Run: headless pygame with SDL's dummy video driver; simulated clock (each Clock.tick advances the game by its frame time, no real sleeping); random seed 0; keys injected as events and as key.get_pressed() state; mouse plan: one left click at the window centre at the start of phase 2, then a move to the lower-right quarter at the start of phase 3.
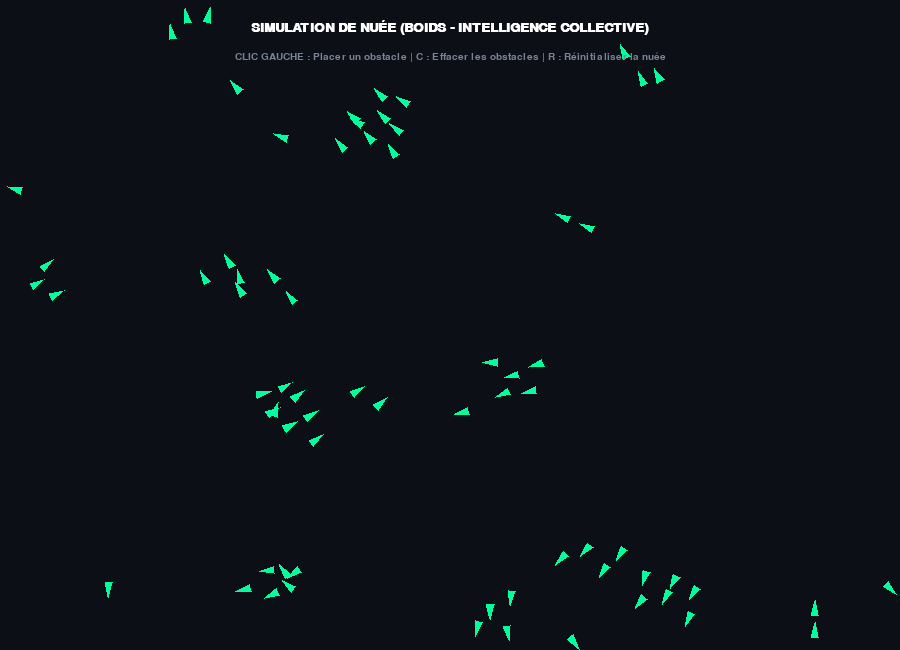
Frame 1 of 4 · flips 1–60 · no input
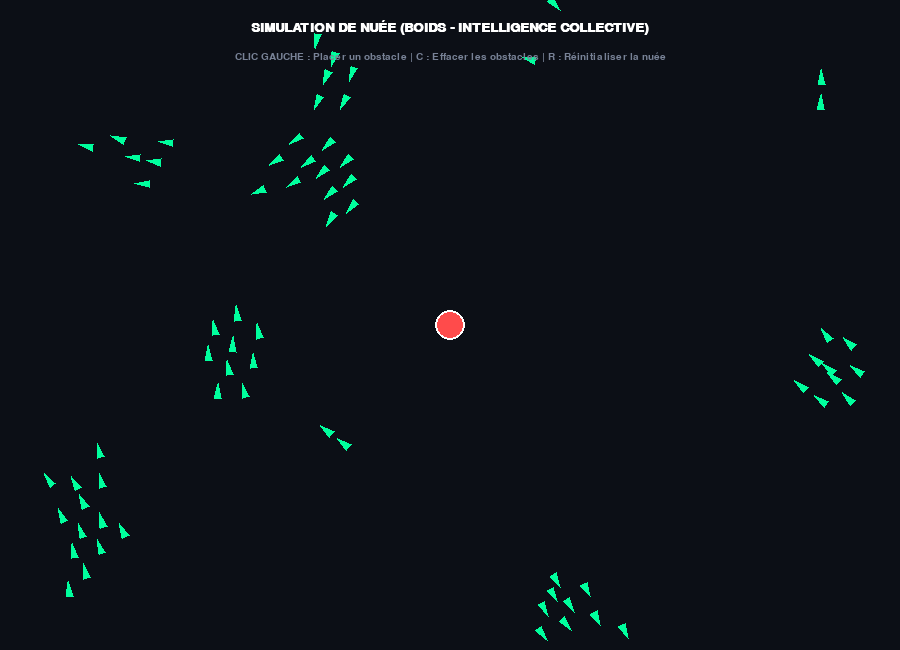
Frame 2 of 4 · flips 61–180 · clicked the window centre · tapped SPACE, RETURN · held RIGHT (→), D
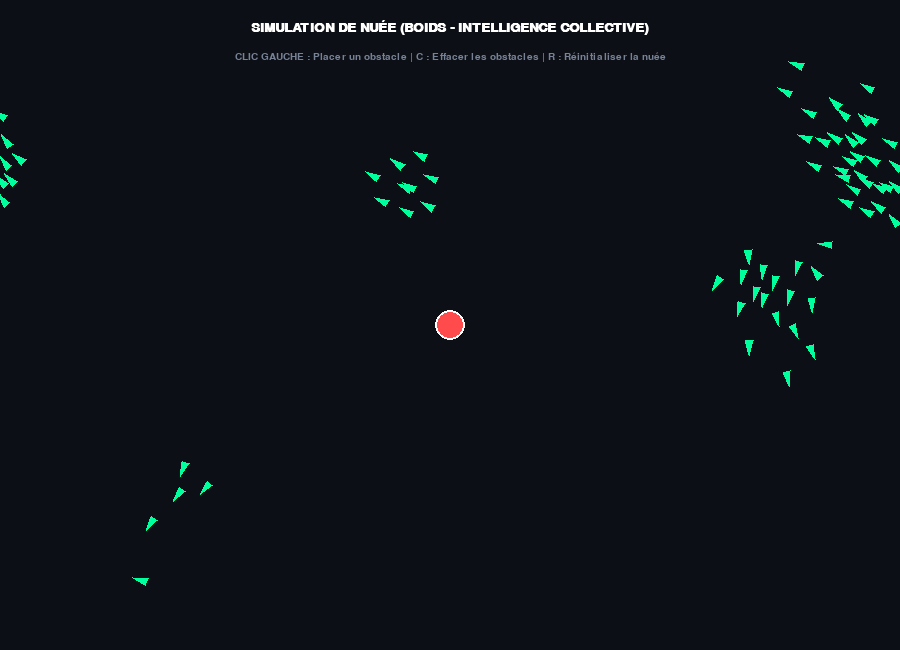
Frame 3 of 4 · flips 181–300 · moved the mouse to the lower-right quarter · held DOWN (↓), S
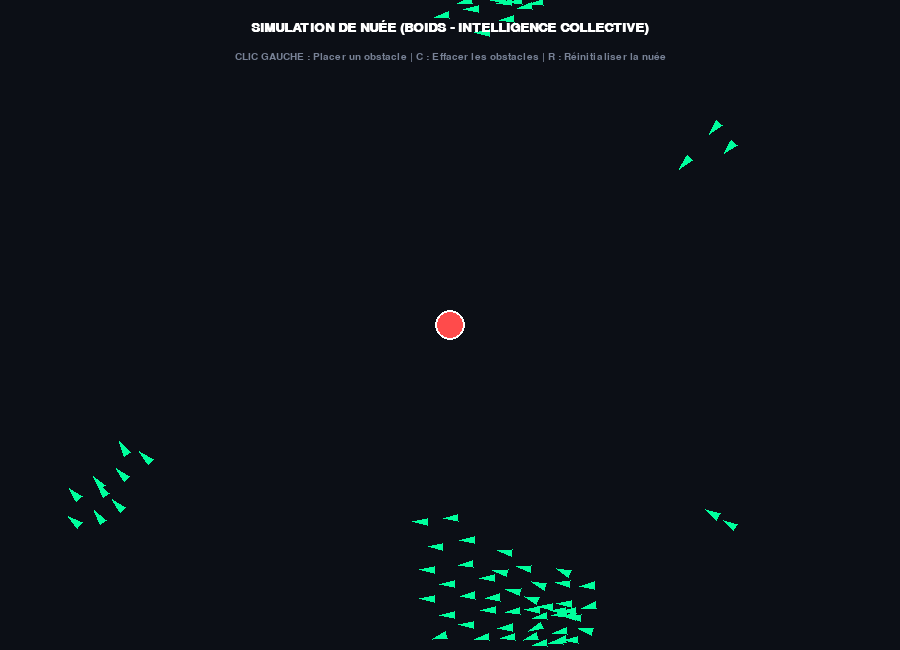
Frame 4 of 4 · flips 301–420 · held LEFT (←), A, UP (↑), W

The pygame program that drew these frames:

import pygame
import random
import math
import sys

pygame.init()

# Dimensions de la fenêtre
WIDTH, HEIGHT = 900, 650
screen = pygame.display.set_mode((WIDTH, HEIGHT))
pygame.display.set_caption("Simulation de Nuée (Boids Algorithm)")
clock = pygame.time.Clock()

# Couleurs (Thème Néon & Espace Sombre)
DARK_BG = (12, 15, 22)
BOID_COLOR = (0, 255, 157)   # Vert néon
OBSTACLE_COLOR = (255, 75, 75) # Rouge
WHITE = (255, 255, 255)
GRAY = (120, 130, 150)

# Polices
font_medium = pygame.font.SysFont("Arial", 20, bold=True)
font_small = pygame.font.SysFont("Arial", 15)

class Boid:
    def __init__(self, x, y):
        self.x = x
        self.y = y
        # Vitesse et direction aléatoires
        angle = random.uniform(0, 2 * math.pi)
        speed = random.uniform(2, 4)
        self.vx = math.cos(angle) * speed
        self.vy = math.sin(angle) * speed
        self.max_speed = 4.5
        self.max_force = 0.15
        self.radius = 4

    def update(self):
        self.x += self.vx
        self.y += self.vy

        # Gestion des bords de l'écran (effet tore / passage de l'autre côté)
        if self.x < 0: self.x = WIDTH
        elif self.x > WIDTH: self.x = 0
        if self.y < 0: self.y = HEIGHT
        elif self.y > HEIGHT: self.y = 0

    def apply_behavior(self, boids, obstacles):
        # 3 règles de Craig Reynolds + évitement d'obstacles
        sep = self.separation(boids)
        ali = self.alignment(boids)
        coh = self.cohesion(boids)
        obs = self.avoid_obstacles(obstacles)

        # Pondération des forces
        self.vx += sep[0] * 1.5 + ali[0] * 1.0 + coh[0] * 1.0 + obs[0] * 2.0
        self.vy += sep[1] * 1.5 + ali[1] * 1.0 + coh[1] * 1.0 + obs[1] * 2.0

        # Limitation de la vitesse maximale
        speed = math.sqrt(self.vx**2 + self.vy**2)
        if speed > self.max_speed:
            self.vx = (self.vx / speed) * self.max_speed
            self.vy = (self.vy / speed) * self.max_speed

    def limit_force(self, force_x, force_y):
        mag = math.sqrt(force_x**2 + force_y**2)
        if mag > self.max_force:
            force_x = (force_x / mag) * self.max_force
            force_y = (force_y / mag) * self.max_force
        return force_x, force_y

    def separation(self, boids):
        steer_x, steer_y = 0, 0
        count = 0
        desired_separation = 25
        for other in boids:
            dist = math.hypot(self.x - other.x, self.y - other.y)
            if 0 < dist < desired_separation:
                dx = self.x - other.x
                dy = self.y - other.y
                dx /= dist  # Normalisation
                dy /= dist
                steer_x += dx
                steer_y += dy
                count += 1
        if count > 0:
            steer_x /= count
            steer_y /= count
            mag = math.sqrt(steer_x**2 + steer_y**2)
            if mag > 0:
                steer_x = (steer_x / mag) * self.max_speed - self.vx
                steer_y = (steer_y / mag) * self.max_speed - self.vy
                steer_x, steer_y = self.limit_force(steer_x, steer_y)
        return steer_x, steer_y

    def alignment(self, boids):
        sum_vx, sum_vy = 0, 0
        count = 0
        neighbor_dist = 50
        for other in boids:
            dist = math.hypot(self.x - other.x, self.y - other.y)
            if 0 < dist < neighbor_dist:
                sum_vx += other.vx
                sum_vy += other.vy
                count += 1
        if count > 0:
            sum_vx /= count
            sum_vy /= count
            mag = math.sqrt(sum_vx**2 + sum_vy**2)
            if mag > 0:
                sum_vx = (sum_vx / mag) * self.max_speed
                sum_vy = (sum_vy / mag) * self.max_speed
                steer_x = sum_vx - self.vx
                steer_y = sum_vy - self.vy
                steer_x, steer_y = self.limit_force(steer_x, steer_y)
                return steer_x, steer_y
        return 0, 0

    def cohesion(self, boids):
        sum_x, sum_y = 0, 0
        count = 0
        neighbor_dist = 50
        for other in boids:
            dist = math.hypot(self.x - other.x, self.y - other.y)
            if 0 < dist < neighbor_dist:
                sum_x += other.x
                sum_y += other.y
                count += 1
        if count > 0:
            sum_x /= count
            sum_y /= count
            return self.seek(sum_x, sum_y)
        return 0, 0

    def seek(self, target_x, target_y):
        desired_x = target_x - self.x
        desired_y = target_y - self.y
        mag = math.sqrt(desired_x**2 + desired_y**2)
        if mag > 0:
            desired_x = (desired_x / mag) * self.max_speed
            desired_y = (desired_y / mag) * self.max_speed
            steer_x = desired_x - self.vx
            steer_y = desired_y - self.vy
            return self.limit_force(steer_x, steer_y)
        return 0, 0

    def avoid_obstacles(self, obstacles):
        steer_x, steer_y = 0, 0
        for obs in obstacles:
            dist = math.hypot(self.x - obs["x"], self.y - obs["y"])
            if dist < 60: # Rayon de détection d'obstacle
                dx = self.x - obs["x"]
                dy = self.y - obs["y"]
                steer_x += dx / (dist + 0.1)
                steer_y += dy / (dist + 0.1)
        return steer_x, steer_y

# Initialisation de la nuée et des obstacles
boids = [Boid(random.randint(100, WIDTH-100), random.randint(100, HEIGHT-100)) for _ in range(70)]
obstacles = []

running = True
while running:
    mouse_pos = pygame.mouse.get_pos()

    for event in pygame.event.get():
        if event.type == pygame.QUIT:
            running = False
        elif event.type == pygame.MOUSEBUTTONDOWN:
            if event.button == 1:  # Clic gauche : Ajouter un obstacle
                obstacles.append({"x": mouse_pos[0], "y": mouse_pos[1], "radius": 15})
        elif event.type == pygame.KEYDOWN:
            if event.key == pygame.K_c:
                obstacles = []  # Effacer les obstacles
            elif event.key == pygame.K_r:
                boids = [Boid(random.randint(100, WIDTH-100), random.randint(100, HEIGHT-100)) for _ in range(70)]

    screen.fill(DARK_BG)

    # 1. Mise à jour et dessin des obstacles
    for obs in obstacles:
        pygame.draw.circle(screen, OBSTACLE_COLOR, (obs["x"], obs["y"]), obs["radius"])
        pygame.draw.circle(screen, WHITE, (obs["x"], obs["y"]), obs["radius"], 2)

    # 2. Mise à jour et dessin des boids
    for b in boids:
        b.apply_behavior(boids, obstacles)
        b.update()

        # Dessin du boid sous forme de petit triangle orienté dans le sens du mouvement
        angle = math.atan2(b.vy, b.vx)
        p1 = (b.x + math.cos(angle) * 10, b.y + math.sin(angle) * 10)
        p2 = (b.x + math.cos(angle + 2.5) * 6, b.y + math.sin(angle + 2.5) * 6)
        p3 = (b.x + math.cos(angle - 2.5) * 6, b.y + math.sin(angle - 2.5) * 6)
        pygame.draw.polygon(screen, BOID_COLOR, [p1, p2, p3])

    # 3. En-tête et Instructions
    title_txt = font_medium.render("SIMULATION DE NUÉE (BOIDS - INTELLIGENCE COLLECTIVE)", True, WHITE)
    screen.blit(title_txt, (WIDTH // 2 - title_txt.get_width() // 2, 20))

    controls_txt = font_small.render("CLIC GAUCHE : Placer un obstacle | C : Effacer les obstacles | R : Réinitialiser la nuée", True, GRAY)
    screen.blit(controls_txt, (WIDTH // 2 - controls_txt.get_width() // 2, 52))

    pygame.display.flip()
    clock.tick(60)

pygame.quit()
sys.exit()
